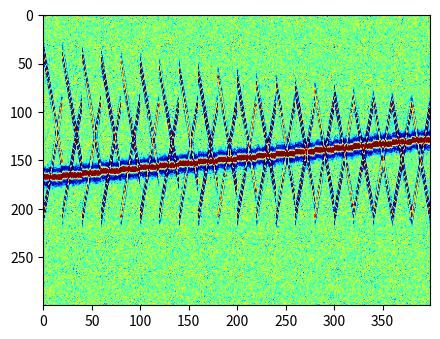

Here is the Python script that generated this plot:
#  DEMO script (python version) for calculating local orthogonalization and its application in random noise attenuation 
#  
#  Copyright (C) 2022 Yangkang Chen
#  
#  This program is free software: you can redistribute it and/or modify
#  it under the terms of the GNU General Public License as published
#  by the Free Software Foundation, either version 3 of the License, or
#  any later version.
#
#  This program is distributed in the hope that it will be useful,
#  but WITHOUT ANY WARRANTY; without even the implied warranty of
#  MERCHANTABILITY or FITNESS FOR A PARTICULAR PURPOSE.  See the
#  GNU General Public License for more details: http://www.gnu.org/licenses/
#  
#  Reference:   1. Random noise attenuation using local signal-and-noise orthogonalization
# [redacted]
#               2. Ground-Roll Noise Attenuation Using a Simple and Effective Approach Based on 
# [redacted]
#               3. Iterative deblending with multiple constraints based on shaping regularization,
#               Chen, 2015, IEEE Geoscience and Remote Sensing Letters
#               4. Orthogonalized morphological reconstruction for weak signal detection in micro-seismic monitoring:
# [redacted]
#               5. Surface-related multiple leakage extraction using local primary-and-multiple 
# [redacted]
#               6. Non-stationary local signal-and-noise orthogonalization, Chen et al.,
# [redacted]
#               7. Local primary-and-multiple orthogonalization for leaked internal multiple crosstalk estimation and attenuation on full-wavefield migrated images
# [redacted]

## generate synthetic data
# [redacted]
import numpy as np
import matplotlib.pyplot as plt

## generate the synthetic data
a1=np.zeros([300,20])
[n,m]=a1.shape
a3=np.zeros([300,20])
a4=np.zeros([300,20])

k=-1;
a=0.1;
b=1;
pi=np.pi

ts=np.arange(-0.055,0.055+0.002,0.002)
b1=np.zeros([len(ts)])
b2=np.zeros([len(ts)])
b3=np.zeros([len(ts)])
b4=np.zeros([len(ts)])

for t in ts:
    k=k+1;
    b1[k]=(1-2*(pi*30*t)*(pi*30*t))*np.exp(-(pi*30*t)*(pi*30*t));
    b2[k]=(1-2*(pi*40*t)*(pi*40*t))*np.exp(-(pi*40*t)*(pi*40*t));
    b3[k]=(1-2*(pi*40*t)*(pi*40*t))*np.exp(-(pi*40*t)*(pi*40*t));
    b4[k]=(1-2*(pi*30*t)*(pi*30*t))*np.exp(-(pi*30*t)*(pi*30*t));

t1=np.zeros([m],dtype='int')
t3=np.zeros([m],dtype='int')
t4=np.zeros([m],dtype='int')
for i in range(m):
  t1[i]=np.round(140);
  t3[i]=np.round(-6*i+180);
  t4[i]=np.round(6*i+10);
  a1[t1[i]:t1[i]+k+1,i]=b1; 
  a3[t3[i]:t3[i]+k+1,i]=b1; 
  a4[t4[i]:t4[i]+k+1,i]=b1; 

temp=a1[0:300,:]+a3[0:300,:]+a4[0:300,:];

shot=np.zeros([300,20,20])
for j in range(20):
    a4=np.zeros([300,20]);
    for i in range(m):
    	t4[i]=np.round(6*i+10+3*j); 
    	a4[t4[i]:t4[i]+k+1,i]=b1;
  
    	t1[i]=np.round(140-2*j);
    	a1[t1[i]:t1[i]+k+1,i]=b1;

    shot[:,:,j]=a1[0:300,:]+a3[0:300,:]+a4[0:300,:];

d0=shot

## add noise
[n1,n2,n3]=d0.shape
np.random.seed(201415)
n=0.1*np.random.randn(n1,n2,n3);
dn=d0+n;
print(np.std(dn))

fig = plt.figure(figsize=(5, 5))
# ax = fig.add_subplot(1, 4, 1)
# ax.set_xticks([])
# ax.set_yticks([])
plt.imshow(dn.transpose(0,2,1).reshape(n1,n2*n3),cmap='jet',clim=(-0.5, 0.5))
plt.show()




